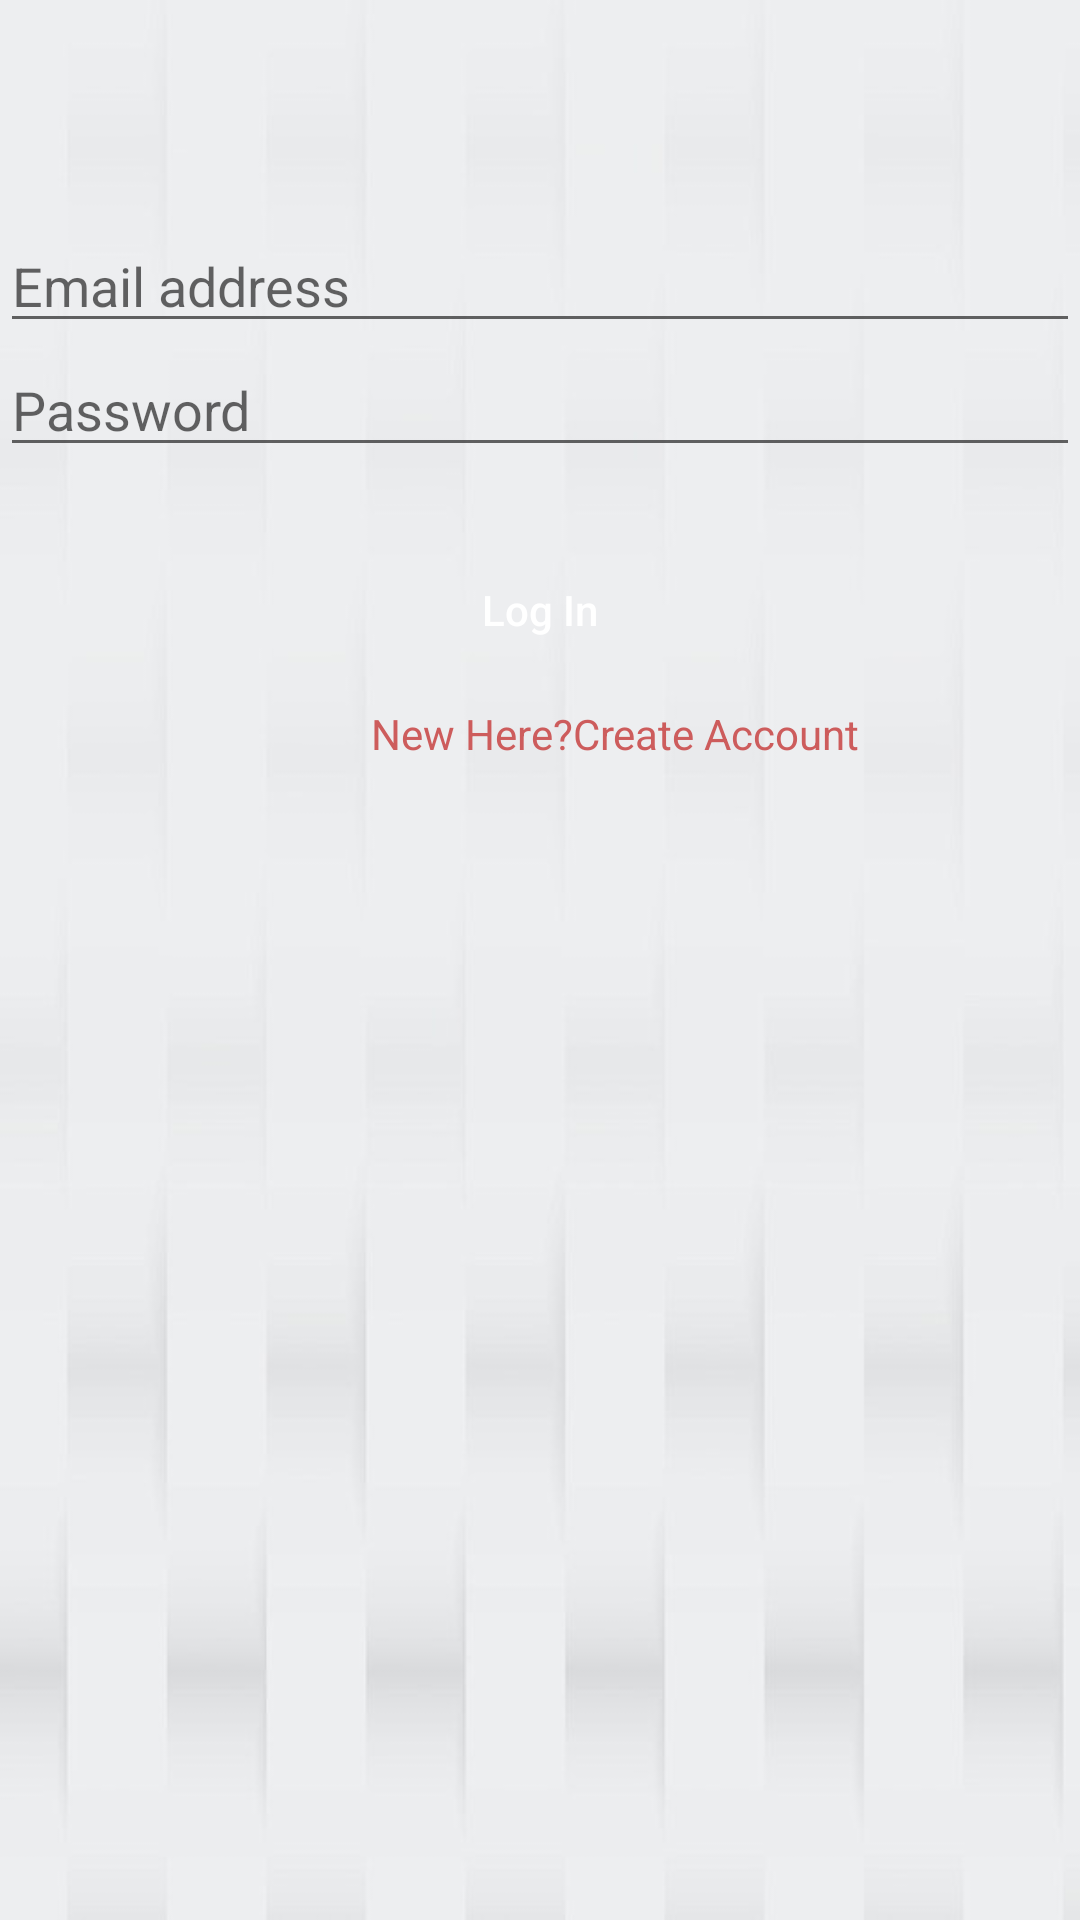

Produce the Android XML layout that renders to this screen, including the resource entries it uses.
<!-- AndroidManifest.xml: application theme AppTheme -->
<!-- res/layout/activity_login.xml -->
<?xml version="1.0" encoding="utf-8"?>
<androidx.constraintlayout.widget.ConstraintLayout xmlns:android="http://schemas.android.com/apk/res/android"
    xmlns:app="http://schemas.android.com/apk/res-auto"
    xmlns:tools="http://schemas.android.com/tools"
    android:layout_width="match_parent"
    android:layout_height="match_parent"
    android:background="@drawable/whiteb"

    tools:context=".Login">

    <EditText
        android:id="@+id/email"
        android:layout_width="match_parent"
        android:layout_height="wrap_content"
        android:textColor="@color/india_red"
        android:layout_marginTop="73dp"
        android:hint="Email address"
        app:layout_constraintEnd_toEndOf="parent"
        app:layout_constraintStart_toStartOf="parent"
        app:layout_constraintTop_toTopOf="parent"
        tools:ignore="MissingConstraints" />


    <EditText
        android:id="@+id/password"
        android:layout_width="match_parent"
        android:layout_height="wrap_content"
        android:layout_marginBottom="32dp"
        android:hint="Password"
        android:textColor="@color/india_red"

        android:inputType="textPassword"
        app:layout_constraintBottom_toTopOf="@+id/login"
        app:layout_constraintEnd_toEndOf="parent"
        app:layout_constraintStart_toStartOf="parent"
        app:layout_constraintTop_toBottomOf="@+id/email"
        tools:ignore="MissingConstraints" />

    <Button
        android:id="@+id/login"
        android:layout_width="wrap_content"
        android:layout_height="31dp"
        android:layout_marginTop="32dp"
        android:background="@drawable/bg_circle_red"
        android:textColor="@color/white"

        android:text="Log In"
        android:textAllCaps="false"
        app:layout_constraintEnd_toEndOf="parent"
        app:layout_constraintStart_toStartOf="parent"
        app:layout_constraintTop_toBottomOf="@+id/password"
        tools:ignore="MissingConstraints" />

    <TextView
        android:id="@+id/newhere"
        android:layout_width="wrap_content"
        android:layout_height="wrap_content"
        android:layout_marginStart="147dp"
        android:textColor="@color/india_red"

        android:layout_marginTop="44dp"
        android:layout_marginEnd="97dp"
        android:layout_marginBottom="414dp"
        android:text="New Here?Create Account"
        app:layout_constraintBottom_toBottomOf="parent"
        app:layout_constraintEnd_toEndOf="parent"
        app:layout_constraintStart_toStartOf="parent"
        app:layout_constraintTop_toBottomOf="@+id/login" />

    <ProgressBar
        android:id="@+id/progressBar1"
        style="?android:attr/progressBarStyle"
        android:layout_width="wrap_content"
        android:layout_height="wrap_content"
        android:layout_marginTop="69dp"
        android:layout_marginBottom="297dp"
        android:visibility="invisible"
        android:textColor="@color/india_red"

        app:layout_constraintBottom_toBottomOf="parent"
        app:layout_constraintEnd_toEndOf="parent"
        app:layout_constraintStart_toStartOf="parent"
        app:layout_constraintTop_toBottomOf="@+id/newhere" />
</androidx.constraintlayout.widget.ConstraintLayout>
<!-- resources referenced by this layout -->
<resources>
  <color name="india_red">#CD5C5C</color>
  <color name="white">#FFFFFF</color>
  <!-- drawable whiteb: jpg bitmap (drawable, 14112 bytes) -->
  <style name="AppTheme" parent="Theme.AppCompat.Light.DarkActionBar">
          
          <item name="colorPrimary">@color/colorPrimary</item>
          <item name="colorPrimaryDark">@color/colorPrimaryDark</item>
          <item name="alertDialogTheme">@style/AppCompatAlertDialogStyle</item>
  
          <item name="colorAccent">@color/colorAccent</item>
      </style>
  <color name="colorPrimary">#FF0000</color>
  <color name="colorPrimaryDark">#DC143C</color>
  <style name="AppCompatAlertDialogStyle" parent="Theme.AppCompat.Light.Dialog.Alert">
          <item name="colorAccent">@color/colorAccent</item>
      </style>
  <color name="colorAccent">#FF4500</color>
</resources>
